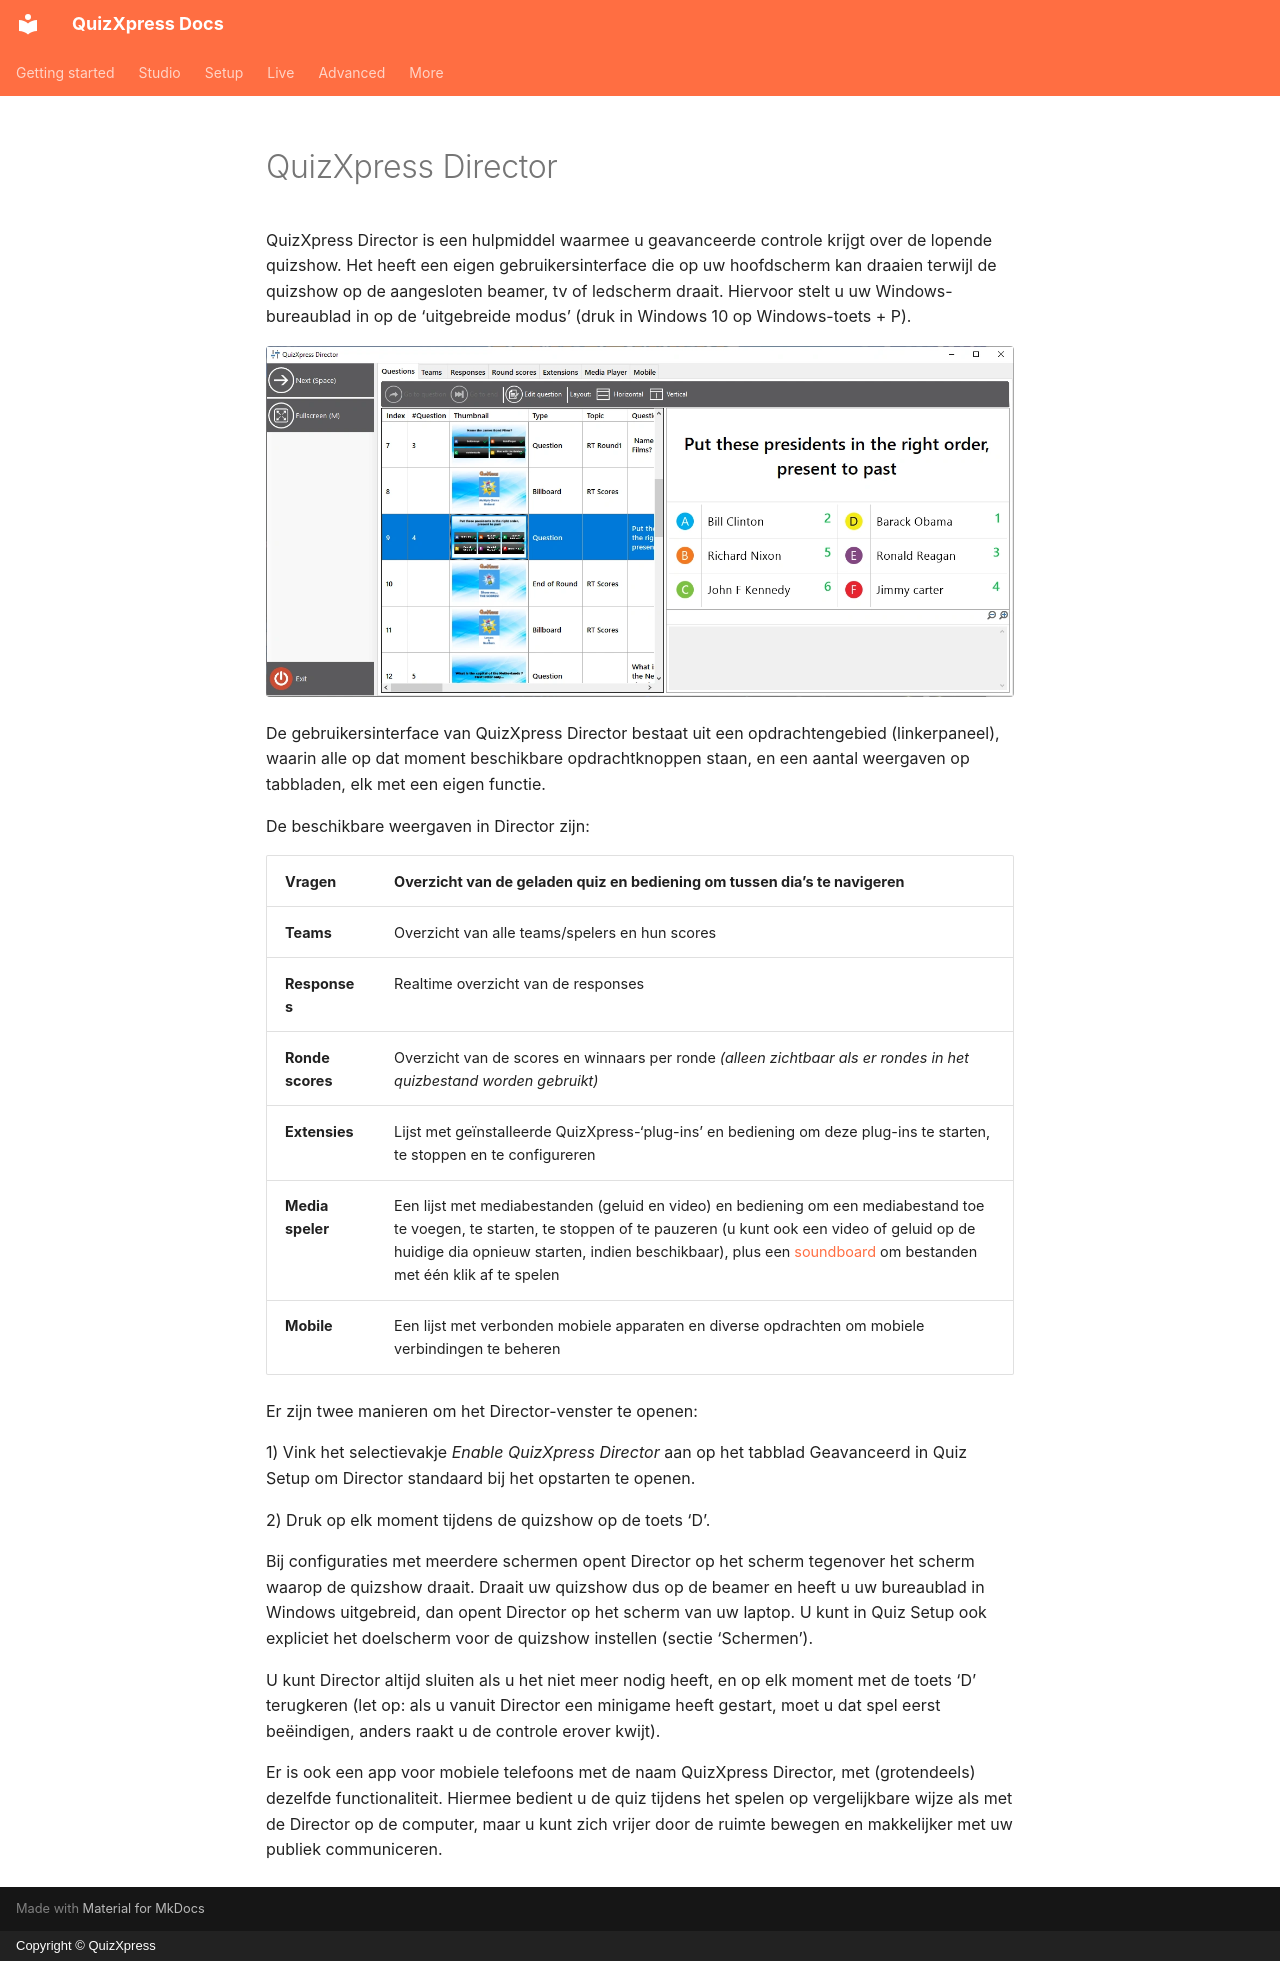

repository: gameshowcrew/quizxpress-docs · page: live/quizxpress-director/index.nl/index.html · generator: mkdocs · copyright: Copyright © QuizXpress

# QuizXpress Director

QuizXpress Director is een hulpmiddel waarmee u geavanceerde controle krijgt over de lopende quizshow. Het heeft een eigen gebruikersinterface die op uw hoofdscherm kan draaien terwijl de quizshow op de aangesloten beamer, tv of ledscherm draait. Hiervoor stelt u uw Windows-bureaublad in op de ‘uitgebreide modus’ (druk in Windows 10 op Windows-toets + P).

![](../../assets/images/image441.webp){ loading=lazy }

De gebruikersinterface van QuizXpress Director bestaat uit een opdrachtengebied (linkerpaneel), waarin alle op dat moment beschikbare opdrachtknoppen staan, en een aantal weergaven op tabbladen, elk met een eigen functie.

De beschikbare weergaven in Director zijn:

| **Vragen**       | Overzicht van de geladen quiz en bediening om tussen dia’s te navigeren                                                                                                   |
|------------------|---------------------------------------------------------------------------------------------------------------------------------------------------------------------------|
| **Teams**        | Overzicht van alle teams/spelers en hun scores                                                                                                                            |
| **Responses**    | Realtime overzicht van de responses                                                                                                                                       |
| **Ronde scores** | Overzicht van de scores en winnaars per ronde *(alleen zichtbaar als er rondes in het quizbestand worden gebruikt)*                                                       |
| **Extensies**    | Lijst met geïnstalleerde QuizXpress-‘plug-ins’ en bediening om deze plug-ins te starten, te stoppen en te configureren                                                     |
| **Media speler** | Een lijst met mediabestanden (geluid en video) en bediening om een mediabestand toe te voegen, te starten, te stoppen of te pauzeren (u kunt ook een video of geluid op de huidige dia opnieuw starten, indien beschikbaar), plus een [soundboard](the-media-player-tab.md#het-soundboard) om bestanden met één klik af te spelen |
| **Mobile**       | Een lijst met verbonden mobiele apparaten en diverse opdrachten om mobiele verbindingen te beheren                                                                         |

Er zijn twee manieren om het Director-venster te openen:

1)  Vink het selectievakje *Enable QuizXpress Director* aan op het tabblad Geavanceerd in Quiz Setup om Director standaard bij het opstarten te openen.

2)  Druk op elk moment tijdens de quizshow op de toets ‘D’.

Bij configuraties met meerdere schermen opent Director op het scherm tegenover het scherm waarop de quizshow draait. Draait uw quizshow dus op de beamer en heeft u uw bureaublad in Windows uitgebreid, dan opent Director op het scherm van uw laptop. U kunt in Quiz Setup ook expliciet het doelscherm voor de quizshow instellen (sectie ‘Schermen’).

U kunt Director altijd sluiten als u het niet meer nodig heeft, en op elk moment met de toets ‘D’ terugkeren (let op: als u vanuit Director een minigame heeft gestart, moet u dat spel eerst beëindigen, anders raakt u de controle erover kwijt).

Er is ook een app voor mobiele telefoons met de naam QuizXpress Director, met (grotendeels) dezelfde functionaliteit. Hiermee bedient u de quiz tijdens het spelen op vergelijkbare wijze als met de Director op de computer, maar u kunt zich vrijer door de ruimte bewegen en makkelijker met uw publiek communiceren.
